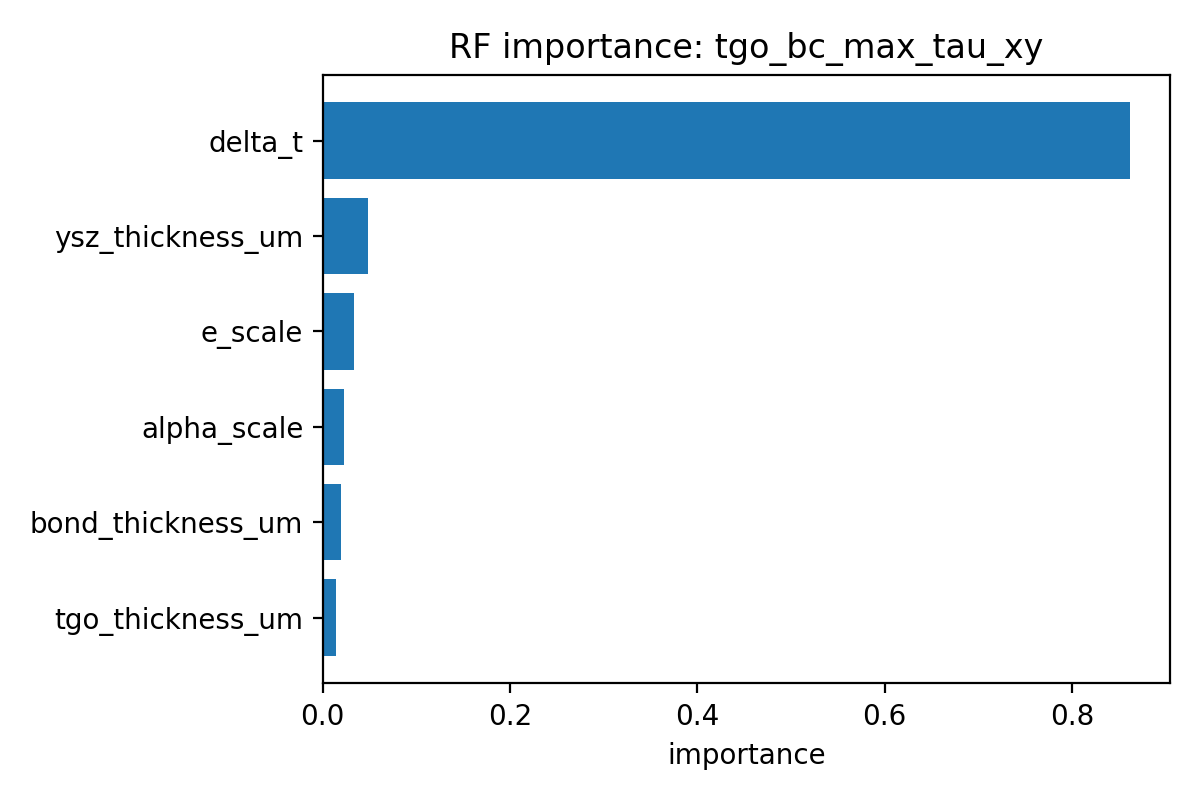

Values plotted in this chart, from the file beside it:
feature, importance
delta_t, 0.8617
ysz_thickness_um, 0.0487
e_scale, 0.03294
alpha_scale, 0.02326
bond_thickness_um, 0.01951
tgo_thickness_um, 0.01392
